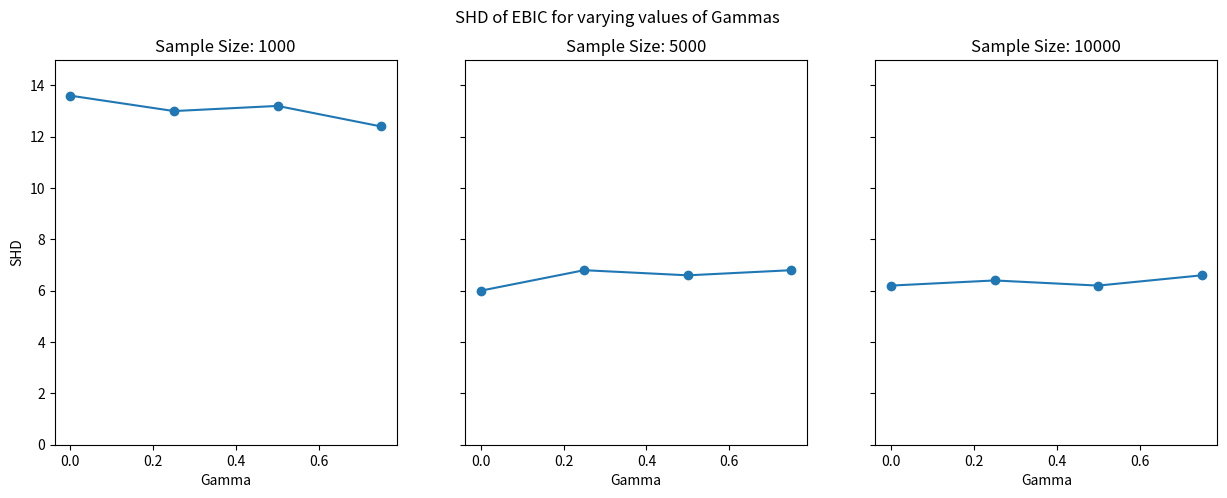
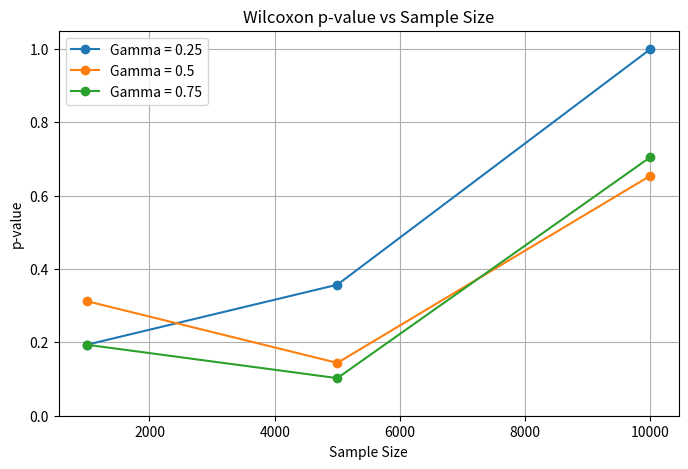

Source code (Python) for these figures, in order:
import pandas as pd

from scipy.stats import wilcoxon

# Structural Hamming Distance results for n = 10000
data = {
    "BIC": [3, 4, 1, 3, 3],
    "EBIC_0.25": [3, 3, 3, 4, 2],
    "EBIC_0.5":[4, 2, 2, 3, 4],
    "EBIC_0.75": [1, 4, 4, 3, 3],
}

df = pd.DataFrame(data)


#Wilcoxon signed rank test
comparisons = ["EBIC_0.25", "EBIC_0.5", "EBIC_0.75"]

for score in comparisons:
    stat, p = wilcoxon(df["BIC"], df[score])
    print(f"Wilcoxon Test - BIC vs {score}:")
    print(f"  Test statistic = {stat:.4f}, p-value = {p:.4f}\n")


#GOF
from scipy.stats import chisquare

# Manually counted from image data
observed_1000 = [8, 2, 5]      # [better, same, worse]
observed_5000 = [9, 4, 2]

observed_10000 = [5, 6, 4]
observed_50000 = [4, 5, 6]


expected = [5, 5, 5]            # Uniform distribution under null

def run_gof_test(observed, expected, label):
    chi2, p = chisquare(f_obs=observed, f_exp=expected)
    print(f"\nChi-Squared Goodness-of-Fit Test ({label})")
    print(f"Observed: {observed}")
    print(f"Expected: {expected}")
    print(f"Chi2 = {chi2:.3f}, p-value = {p:.10f}")
    if any(e < 5 for e in expected):
        print("⚠️ Warning: Expected counts < 5 — chi-squared assumptions may be violated.")

run_gof_test(observed_1000, expected, "n = 1000")
run_gof_test(observed_5000, expected, "n = 5000")
run_gof_test(observed_10000, expected, "n = 10000")
run_gof_test(observed_50000, expected, "n = 50000")

#Creating graphs from the data
import matplotlib.pyplot as plt
import pandas as pd

# Structural Hamming Distance data
data = {
    'Sample Size': [1000]*4 + [5000]*4 + [10000]*4,
    'Gamma': [0, 0.25, 0.5, 0.75]*3,
    'SHD': [
        13.6, 13.0, 13.2, 12.4,  # n = 1000
        6.0, 6.8, 6.6, 6.8,      # n = 5000
        6.2, 6.4, 6.2, 6.6       # n = 10000
    ]
}

df = pd.DataFrame(data)

# Create individual line plots per sample size
fig, axes = plt.subplots(1, 3, figsize=(15, 5), sharey=True)
sample_sizes = [1000, 5000, 10000]

for i, n in enumerate(sample_sizes):
    subset = df[df['Sample Size'] == n]
    axes[i].plot(subset['Gamma'], subset['SHD'], marker='o', linestyle='-')
    axes[i].set_title(f'Sample Size: {n}')
    axes[i].set_xlabel('Gamma')
    axes[i].set_ylim(0, 15)
    if i == 0:
        axes[i].set_ylabel('SHD')

plt.suptitle('SHD of EBIC for varying values of Gammas')
plt.show()

# Wilcoxon p-values for each gamma and sample size
pval_data = {
    'Sample Size': [1000, 5000, 10000],
    '0.25': [0.1936, 0.3573, 1.0],
    '0.5': [0.3125, 0.1441, 0.6547],
    '0.75': [0.1936, 0.1025, 0.7055]
}

pval_df = pd.DataFrame(pval_data)

# Plot p-value vs sample size
plt.figure(figsize=(8, 5))
for gamma in ['0.25', '0.5', '0.75']:
    plt.plot(pval_df['Sample Size'], pval_df[gamma], marker='o', label=f'Gamma = {gamma}')

plt.title('Wilcoxon p-value vs Sample Size')
plt.xlabel('Sample Size')
plt.ylabel('p-value')
plt.ylim(0, 1.05)
plt.grid(True)
plt.legend()
plt.show()

